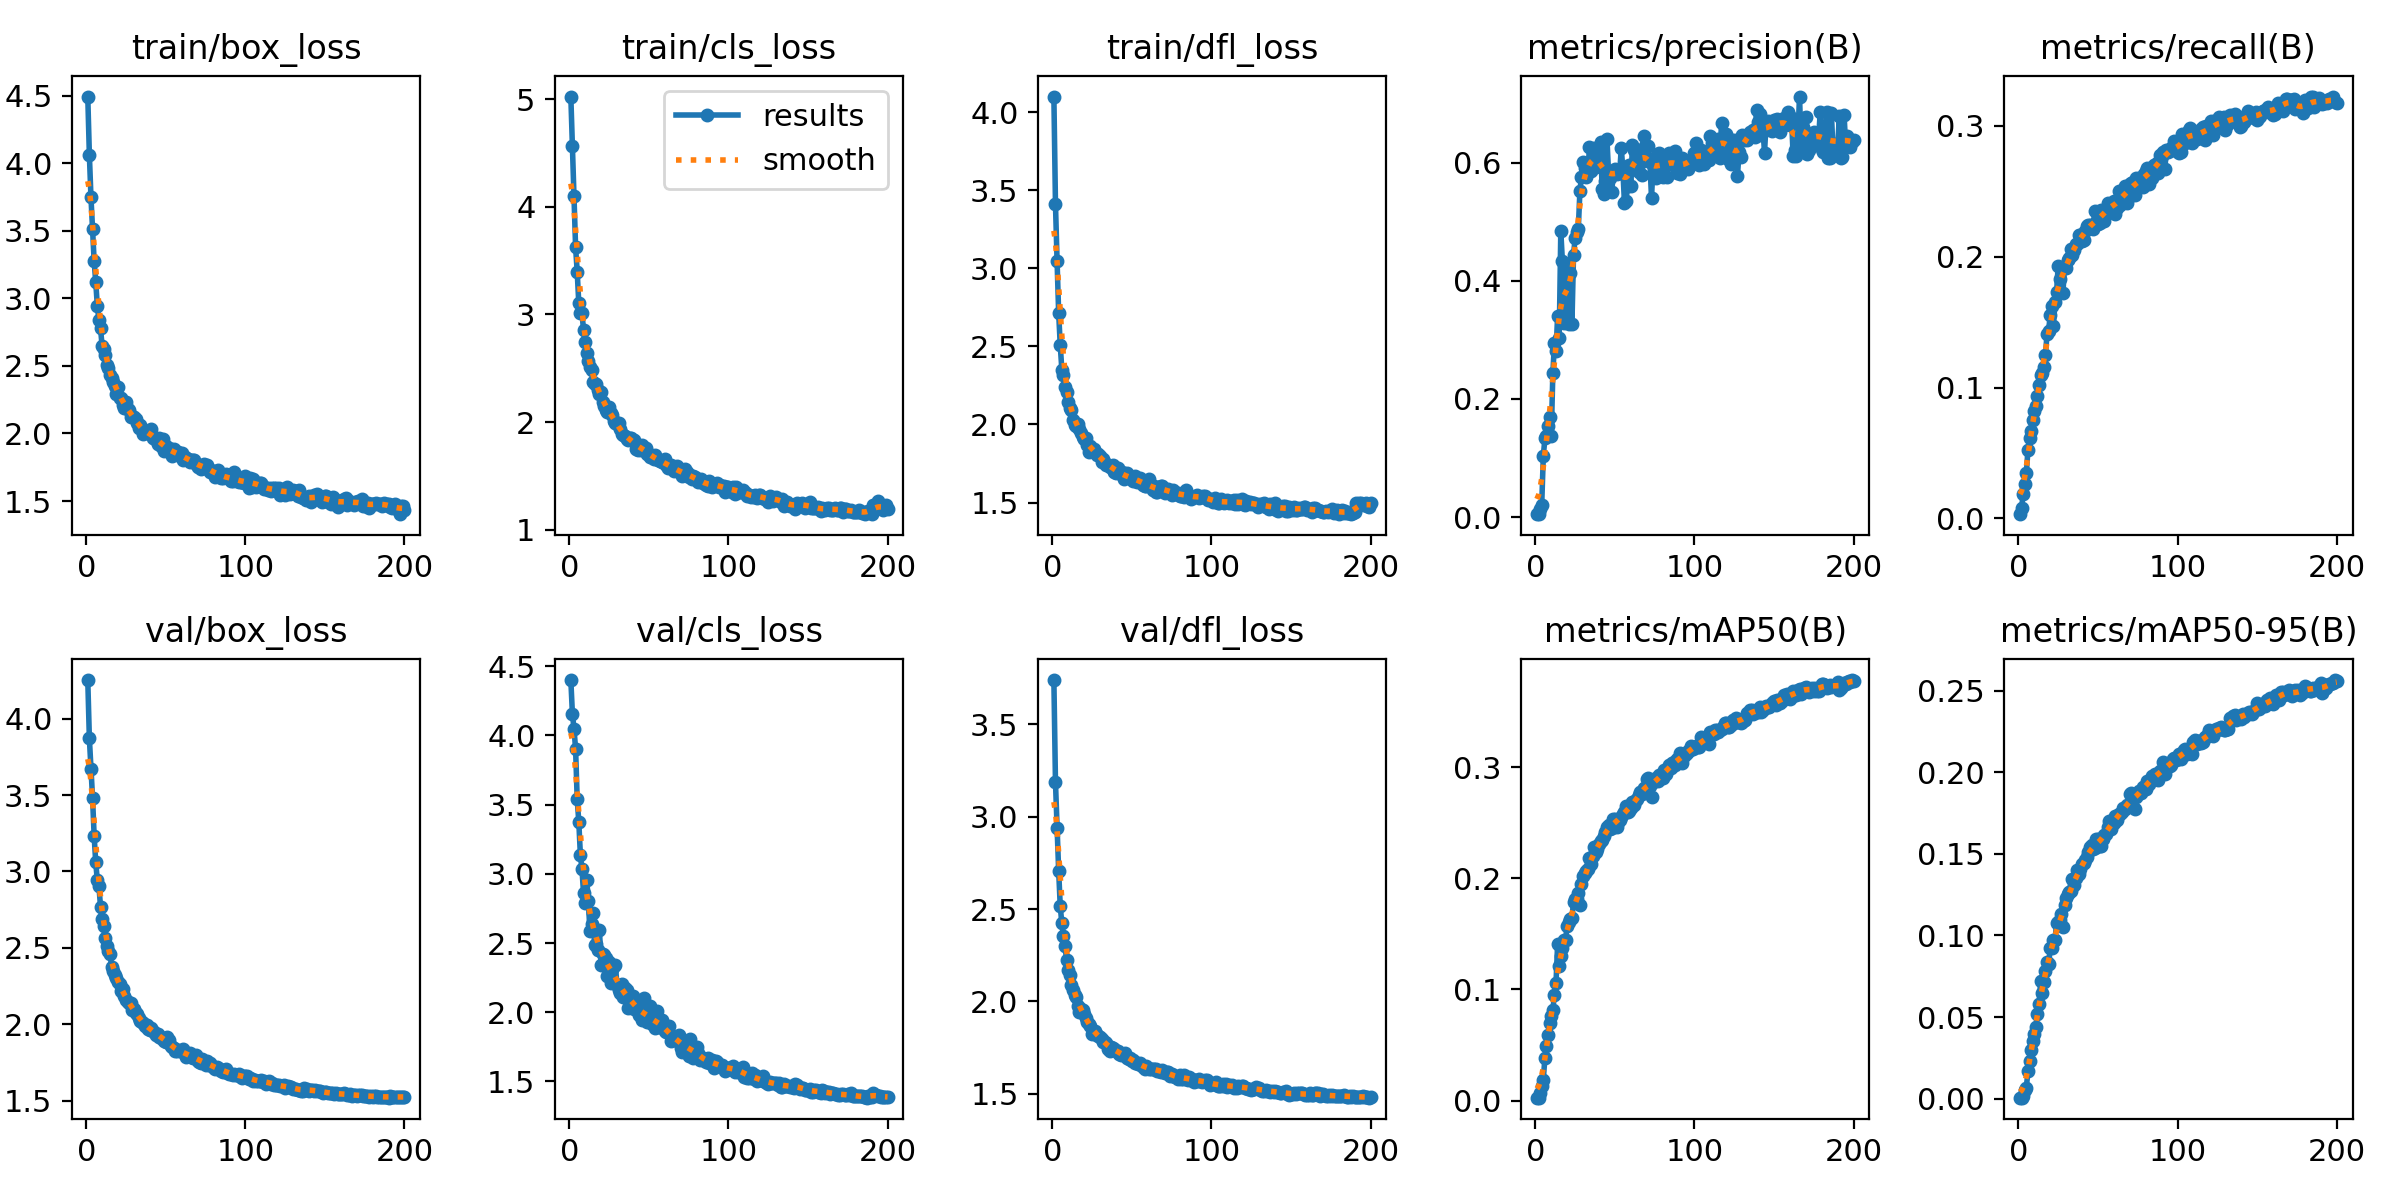

Source data for this figure (header and first rows):
epoch, time, train/box_loss, train/cls_loss, train/dfl_loss, metrics/precision(B), metrics/recall(B), metrics/mAP50(B), metrics/mAP50-95(B), val/box_loss, val/cls_loss, val/dfl_loss, lr/pg0, lr/pg1, lr/pg2
1, 35.79, 4.493, 5.025, 4.101, 0.00515, 0.00329, 0.00263, 0.00063, 4.253, 4.399, 3.739, 0.000166, 0.000166, 0.000166
2, 67.74, 4.061, 4.564, 3.412, 0.00481, 0.00777, 0.00269, 0.00059, 3.87, 4.153, 3.187, 0.0003311, 0.0003311, 0.0003311
3, 101, 3.747, 4.097, 3.05, 0.01351, 0.01877, 0.00724, 0.00176, 3.669, 4.047, 2.94, 0.0004944, 0.0004944, 0.0004944
4, 137.6, 3.514, 3.623, 2.715, 0.02029, 0.02643, 0.01305, 0.00518, 3.482, 3.9, 2.708, 0.0004926, 0.0004926, 0.0004926
5, 172, 3.276, 3.399, 2.508, 0.1026, 0.03468, 0.01882, 0.00682, 3.233, 3.537, 2.516, 0.0004901, 0.0004901, 0.0004901
6, 206.5, 3.12, 3.104, 2.352, 0.1331, 0.05232, 0.03821, 0.01688, 3.059, 3.377, 2.422, 0.0004876, 0.0004876, 0.0004876
7, 238.7, 2.945, 3.017, 2.319, 0.1366, 0.06184, 0.04919, 0.02303, 2.941, 3.136, 2.354, 0.0004852, 0.0004852, 0.0004852
8, 271, 2.838, 3.011, 2.237, 0.1541, 0.06715, 0.05923, 0.0299, 2.906, 3.035, 2.298, 0.0004827, 0.0004827, 0.0004827
9, 303.1, 2.779, 2.857, 2.21, 0.1698, 0.07539, 0.0699, 0.03549, 2.769, 2.858, 2.224, 0.0004802, 0.0004802, 0.0004802
10, 334.7, 2.648, 2.742, 2.146, 0.1368, 0.08176, 0.0761, 0.03962, 2.689, 2.791, 2.171, 0.0004777, 0.0004777, 0.0004777
11, 369.2, 2.626, 2.643, 2.106, 0.2433, 0.0861, 0.08179, 0.0442, 2.645, 2.956, 2.141, 0.0004752, 0.0004752, 0.0004752
12, 401.7, 2.582, 2.571, 2.093, 0.294, 0.09385, 0.09497, 0.05184, 2.566, 2.804, 2.091, 0.0004728, 0.0004728, 0.0004728
13, 434.6, 2.508, 2.509, 2.03, 0.2811, 0.1022, 0.1061, 0.05784, 2.512, 2.586, 2.063, 0.0004703, 0.0004703, 0.0004703
14, 466.8, 2.482, 2.488, 1.997, 0.3401, 0.1093, 0.1408, 0.07187, 2.482, 2.638, 2.037, 0.0004678, 0.0004678, 0.0004678
15, 499.8, 2.436, 2.373, 1.991, 0.3033, 0.1114, 0.1206, 0.06449, 2.457, 2.715, 2.021, 0.0004654, 0.0004654, 0.0004654
16, 532.1, 2.407, 2.355, 2.006, 0.4844, 0.1154, 0.1302, 0.07169, 2.376, 2.484, 1.978, 0.0004629, 0.0004629, 0.0004629
17, 564.6, 2.384, 2.358, 1.972, 0.433, 0.1247, 0.1374, 0.07793, 2.347, 2.495, 1.945, 0.0004604, 0.0004604, 0.0004604
18, 598, 2.351, 2.3, 1.947, 0.3279, 0.141, 0.1447, 0.08371, 2.32, 2.45, 1.957, 0.0004579, 0.0004579, 0.0004579
19, 633.4, 2.294, 2.266, 1.923, 0.3515, 0.1434, 0.1448, 0.08249, 2.301, 2.593, 1.956, 0.0004554, 0.0004554, 0.0004554
20, 667.5, 2.343, 2.277, 1.908, 0.4287, 0.1555, 0.157, 0.09208, 2.275, 2.342, 1.931, 0.000453, 0.000453, 0.000453
21, 699.2, 2.263, 2.191, 1.911, 0.3276, 0.1623, 0.1604, 0.09242, 2.26, 2.423, 1.908, 0.0004505, 0.0004505, 0.0004505
22, 730.6, 2.26, 2.153, 1.868, 0.4132, 0.1472, 0.1631, 0.09747, 2.22, 2.411, 1.889, 0.000448, 0.000448, 0.000448
23, 762.3, 2.214, 2.117, 1.824, 0.3278, 0.1655, 0.1646, 0.09712, 2.23, 2.395, 1.877, 0.0004456, 0.0004456, 0.0004456
24, 793.8, 2.187, 2.09, 1.862, 0.4444, 0.1731, 0.1785, 0.1075, 2.184, 2.259, 1.864, 0.0004431, 0.0004431, 0.0004431
25, 826.6, 2.235, 2.143, 1.837, 0.4722, 0.1928, 0.1811, 0.1083, 2.158, 2.364, 1.825, 0.0004406, 0.0004406, 0.0004406
26, 859, 2.181, 2.08, 1.842, 0.4836, 0.1826, 0.1813, 0.1097, 2.144, 2.208, 1.835, 0.0004381, 0.0004381, 0.0004381
27, 891.6, 2.171, 2.069, 1.826, 0.4881, 0.1916, 0.187, 0.113, 2.135, 2.314, 1.84, 0.0004356, 0.0004356, 0.0004356
28, 924.3, 2.122, 2.011, 1.807, 0.5518, 0.1726, 0.1763, 0.105, 2.139, 2.335, 1.818, 0.0004332, 0.0004332, 0.0004332
29, 956.3, 2.13, 1.988, 1.811, 0.5768, 0.1932, 0.1947, 0.1184, 2.091, 2.343, 1.813, 0.0004307, 0.0004307, 0.0004307
30, 988.7, 2.12, 1.979, 1.795, 0.6018, 0.1916, 0.2023, 0.1232, 2.098, 2.195, 1.805, 0.0004282, 0.0004282, 0.0004282
31, 1021, 2.109, 1.988, 1.758, 0.5916, 0.1971, 0.2043, 0.1252, 2.075, 2.161, 1.796, 0.0004258, 0.0004258, 0.0004258
32, 1053, 2.079, 1.932, 1.781, 0.5759, 0.1988, 0.2063, 0.1264, 2.067, 2.138, 1.781, 0.0004233, 0.0004233, 0.0004233
33, 1086, 2.041, 1.891, 1.756, 0.5839, 0.2063, 0.2087, 0.127, 2.041, 2.201, 1.783, 0.0004208, 0.0004208, 0.0004208
34, 1118, 2.064, 1.877, 1.738, 0.6261, 0.2015, 0.2181, 0.1344, 2.022, 2.113, 1.774, 0.0004183, 0.0004183, 0.0004183
35, 1151, 2.033, 1.869, 1.742, 0.5855, 0.2051, 0.2129, 0.1308, 2.011, 2.178, 1.745, 0.0004158, 0.0004158, 0.0004158
36, 1183, 1.993, 1.844, 1.726, 0.6204, 0.2098, 0.22, 0.1352, 2.008, 2.163, 1.733, 0.0004134, 0.0004134, 0.0004134
37, 1215, 2.01, 1.837, 1.73, 0.6254, 0.2101, 0.2278, 0.1401, 1.99, 2.034, 1.752, 0.0004109, 0.0004109, 0.0004109
38, 1247, 2.016, 1.848, 1.743, 0.5936, 0.2169, 0.2233, 0.1376, 1.992, 2.072, 1.749, 0.0004084, 0.0004084, 0.0004084
39, 1280, 2.005, 1.849, 1.693, 0.6056, 0.2167, 0.2267, 0.1405, 1.969, 2.093, 1.743, 0.0004059, 0.0004059, 0.0004059
40, 1312, 1.999, 1.83, 1.692, 0.6246, 0.2124, 0.2312, 0.1436, 1.962, 2.114, 1.732, 0.0004035, 0.0004035, 0.0004035
41, 1344, 2.032, 1.834, 1.721, 0.6347, 0.2129, 0.2334, 0.1445, 1.976, 2.021, 1.731, 0.000401, 0.000401, 0.000401
42, 1376, 1.967, 1.752, 1.694, 0.5553, 0.22, 0.2343, 0.146, 1.958, 2.078, 1.717, 0.0003985, 0.0003985, 0.0003985
43, 1408, 1.962, 1.74, 1.68, 0.5469, 0.2234, 0.2377, 0.1478, 1.942, 2.019, 1.712, 0.0003961, 0.0003961, 0.0003961
44, 1440, 1.958, 1.775, 1.694, 0.5696, 0.2241, 0.2418, 0.1513, 1.931, 1.983, 1.714, 0.0003936, 0.0003936, 0.0003936
45, 1472, 1.921, 1.742, 1.648, 0.6403, 0.2246, 0.2462, 0.1541, 1.936, 1.972, 1.714, 0.0003911, 0.0003911, 0.0003911
46, 1503, 1.968, 1.785, 1.672, 0.5832, 0.2232, 0.2474, 0.1556, 1.917, 1.941, 1.722, 0.0003886, 0.0003886, 0.0003886
47, 1536, 1.91, 1.743, 1.686, 0.575, 0.221, 0.2444, 0.153, 1.909, 2.106, 1.692, 0.0003861, 0.0003861, 0.0003861
48, 1568, 1.958, 1.756, 1.655, 0.5511, 0.2351, 0.2456, 0.1537, 1.912, 1.999, 1.689, 0.0003837, 0.0003837, 0.0003837
49, 1599, 1.872, 1.702, 1.658, 0.5819, 0.2265, 0.2532, 0.1592, 1.89, 1.928, 1.696, 0.0003812, 0.0003812, 0.0003812
50, 1631, 1.904, 1.707, 1.666, 0.59, 0.2248, 0.2536, 0.1589, 1.883, 1.942, 1.677, 0.0003787, 0.0003787, 0.0003787
51, 1663, 1.886, 1.675, 1.638, 0.5814, 0.226, 0.2459, 0.1549, 1.917, 2.044, 1.684, 0.0003763, 0.0003763, 0.0003763
52, 1695, 1.889, 1.685, 1.67, 0.5834, 0.2359, 0.2508, 0.155, 1.897, 1.915, 1.668, 0.0003738, 0.0003738, 0.0003738
53, 1726, 1.874, 1.653, 1.632, 0.5824, 0.234, 0.2528, 0.1593, 1.854, 1.919, 1.665, 0.0003713, 0.0003713, 0.0003713
54, 1758, 1.833, 1.693, 1.638, 0.6256, 0.2276, 0.255, 0.1618, 1.847, 1.887, 1.663, 0.0003688, 0.0003688, 0.0003688
55, 1790, 1.882, 1.654, 1.654, 0.5878, 0.2329, 0.258, 0.1624, 1.845, 2.013, 1.666, 0.0003663, 0.0003663, 0.0003663
56, 1822, 1.845, 1.644, 1.638, 0.5324, 0.2409, 0.2599, 0.1664, 1.822, 1.89, 1.654, 0.0003639, 0.0003639, 0.0003639
57, 1854, 1.86, 1.638, 1.615, 0.5362, 0.2406, 0.2652, 0.17, 1.823, 1.922, 1.646, 0.0003614, 0.0003614, 0.0003614
58, 1886, 1.866, 1.633, 1.604, 0.5613, 0.2388, 0.2599, 0.1652, 1.832, 1.944, 1.633, 0.0003589, 0.0003589, 0.0003589
59, 1918, 1.835, 1.625, 1.604, 0.5958, 0.2374, 0.2605, 0.1682, 1.824, 1.888, 1.651, 0.0003565, 0.0003565, 0.0003565
60, 1951, 1.853, 1.659, 1.611, 0.5603, 0.2429, 0.2635, 0.1689, 1.823, 1.866, 1.642, 0.000354, 0.000354, 0.000354
... 140 more rows
